Run: headless pygame with SDL's dummy video driver; simulated clock (each Clock.tick advances the game by its frame time, no real sleeping); random seed 0; keys injected as events and as key.get_pressed() state; no mouse input.
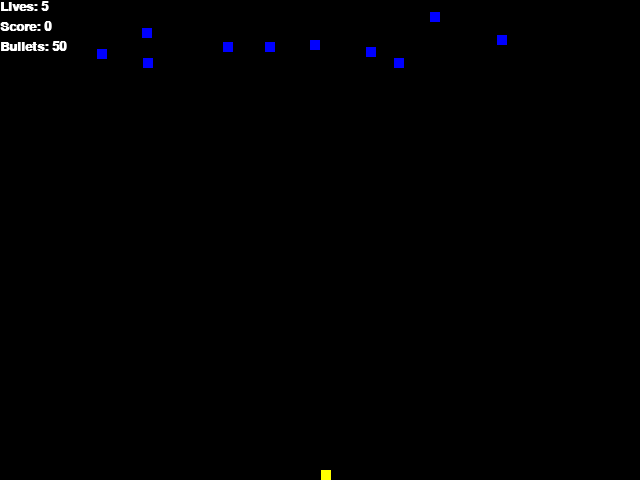
Frame 1 of 4 · flips 1–60 · no input
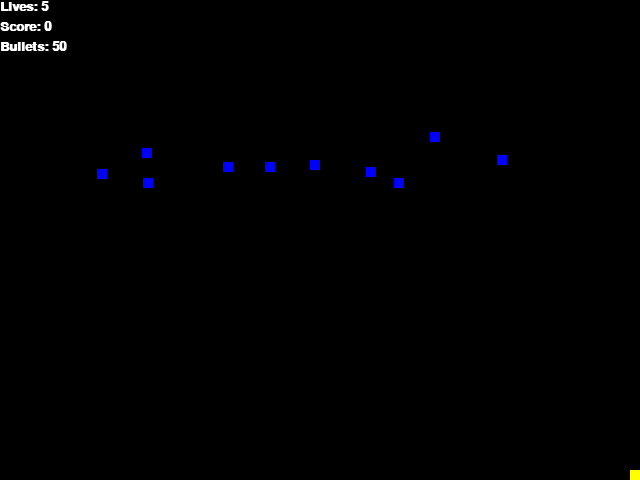
Frame 2 of 4 · flips 61–180 · tapped SPACE, RETURN · held RIGHT (→), D
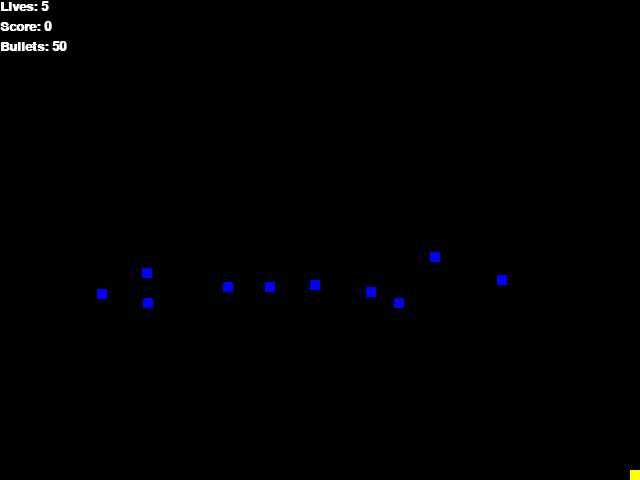
Frame 3 of 4 · flips 181–300 · held DOWN (↓), S
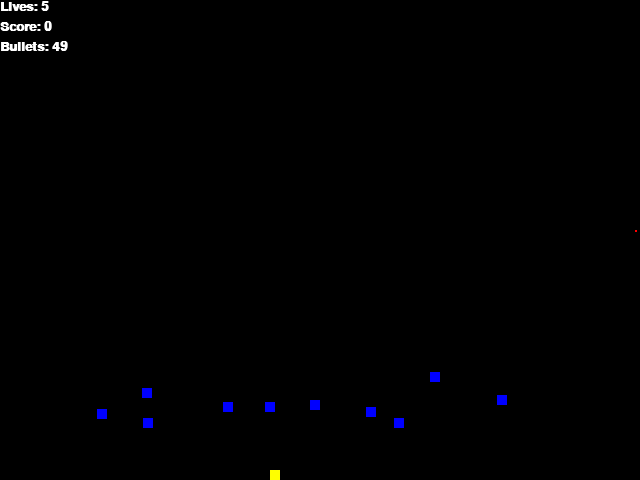
Frame 4 of 4 · flips 301–420 · held LEFT (←), A, UP (↑), W

The pygame program that drew these frames:

### SRC - This looks really good.
### I've made a small comment below...

import pygame, random, math
# -- Global Constants

# -- Colours
BLACK = (0,0,0)
WHITE = (255,255,255)
BLUE = (0,0,255)
YELLOW = (255,255,0)
RED = (255,0,0)


# -- Initialise PyGame
pygame.init()
# -- Blank Screen
size = (640,480)

screen = pygame.display.set_mode(size)
# -- Title of new window/screen
pygame.display.set_caption("Space Invaders")


## -- Define the class invader which is a sprite
class Invader(pygame.sprite.Sprite):
    # Define the constructor for invader
    def __init__(self, color, width, height, speed):
        # Call the sprite constructor
        super().__init__()
        # Create a sprite and fill it with colour
        self.image = pygame.Surface([width,height])
        self.image.fill(color)
        # Set the position of the sprite
        self.rect = self.image.get_rect()
        self.rect.x = random.randrange(0, 600)
        self.rect.y = random.randint(-50,0)
        # Set speed
        self.speed = speed
    #End Procedure
    # Class update function - runs for each pass through the game loop
    def update(self):
        self.rect.y = self.rect.y + self.speed

#End Class

class Player(pygame.sprite.Sprite):
    # Define the constructor for player
    def __init__(self, color, width, height):
        # Call the sprite constructor
        super().__init__()
        # Create a sprite and fill it with colour
        self.image = pygame.Surface([width,height])
        self.image.fill(color)
        # Set the position of the sprite
        self.rect = self.image.get_rect()
        self.rect.x = 321 
        self.rect.y = size[1] - height
        # Set speed
        self.speed = 0
        #set lives
        self.lives = 5
        #bullets
        self.bullet_count = 50
        #score
        self.score = 0
    #End Procedure

    def bullet_fired(self):
        self.bullet_count -= 1

    def player_set_speed(self,val):
        self.speed = val

    def update(self):
        if 0 <=(self.rect.x + self.speed)<= (size[0]-10):
            self.rect.x = self.rect.x + self.speed

class Bullet(pygame.sprite.Sprite):
    def __init__(self, x_coordinate, y_coordinate):
        # Call the sprite constructor
        super().__init__()
        # Create a sprite and fill it with colour
        self.image = pygame.Surface([2,2])
        self.image.fill(RED)
        # Set the position of the sprite
        self.rect = self.image.get_rect()
        self.rect.x = x_coordinate 
        self.rect.y = y_coordinate
        # Set speed
        self.speed = 2

    def update(self):
        self.rect.y -= self.speed
        
#endclass
    
# -- Exit game flag set to false
done = False

# Create groups
invader_group = pygame.sprite.Group()
bullet_group = pygame.sprite.Group()
# Create a list of all sprites
all_sprites_group = pygame.sprite.Group()


# Create the invaders
number_of_invaders = 10 # we are creating 50 invaders
for x in range(number_of_invaders):
    my_invader = Invader(BLUE, 10, 10, 1) # invaders are blue with size 10 by 10 px
    invader_group.add(my_invader) # adds the new invader to the group of invaders
    all_sprites_group.add(my_invader) # adds it to the group of all Sprites
#Next x

player = Player(YELLOW,10,10)
all_sprites_group.add(player)
# -- Manages how fast screen refreshes
clock = pygame.time.Clock()

### -- Game Loop
while not done:
    # -- User input and controls
    for event in pygame.event.get():
        if event.type == pygame.QUIT:
            done = True
        #End If
    #Next event
        elif event.type == pygame.KEYDOWN: # - a key is down
            if event.key == pygame.K_LEFT: # - if the left key pressed
                player.player_set_speed(-3) # speed set to -3
            elif event.key == pygame.K_RIGHT: # - if the right key pressed
                player.player_set_speed(3) # speed set to 3
                
            elif event.key == pygame.K_UP: # - if the up key pressed
                if player.bullet_count > 0:
                    player.bullet_fired() # remove 1 from bullet count
                    new_bullet = Bullet((player.rect.x + 5),player.rect.y)
                    bullet_group.add(new_bullet)
                    all_sprites_group.add(new_bullet)
                
        elif event.type == pygame.KEYUP: # - a key released
            if event.key == pygame.K_LEFT or event.key == pygame.K_RIGHT:
                player.player_set_speed(0) # speed set to 0

    # -- Game logic goes after this comment
    
    # -- remove life when player is hit
    player_hit_group = pygame.sprite.spritecollide(player, invader_group, True)
    for bullet in bullet_group:
        bullet_hit_group = pygame.sprite.spritecollide(bullet,invader_group,True)
        for foo in bullet_hit_group:
            player.score+=5
        
    all_sprites_group.update()

    for foo in player_hit_group:
        player.lives -= 1

        
    # -- Screen background is BLACK
    screen.fill (BLACK)
    all_sprites_group.draw(screen)

    # Select the font to use, size, bold, italics
    font = pygame.font.SysFont('Calibri', 20, True, False)
    livestext = font.render("Lives: "+str(player.lives),True,WHITE)
    screen.blit(livestext, (0, 0))
    scoretext = font.render("Score: "+str(player.score),True,WHITE)
    screen.blit(scoretext, (0, 20))
    bullettext = font.render("Bullets: "+str(player.bullet_count),True,WHITE)
    screen.blit(bullettext, (0, 40))
    
    # -- flip display to reveal new position of objects
    pygame.display.flip()
     # - The clock ticks over
    clock.tick(60)
#End While - End of game loop
pygame.quit()
